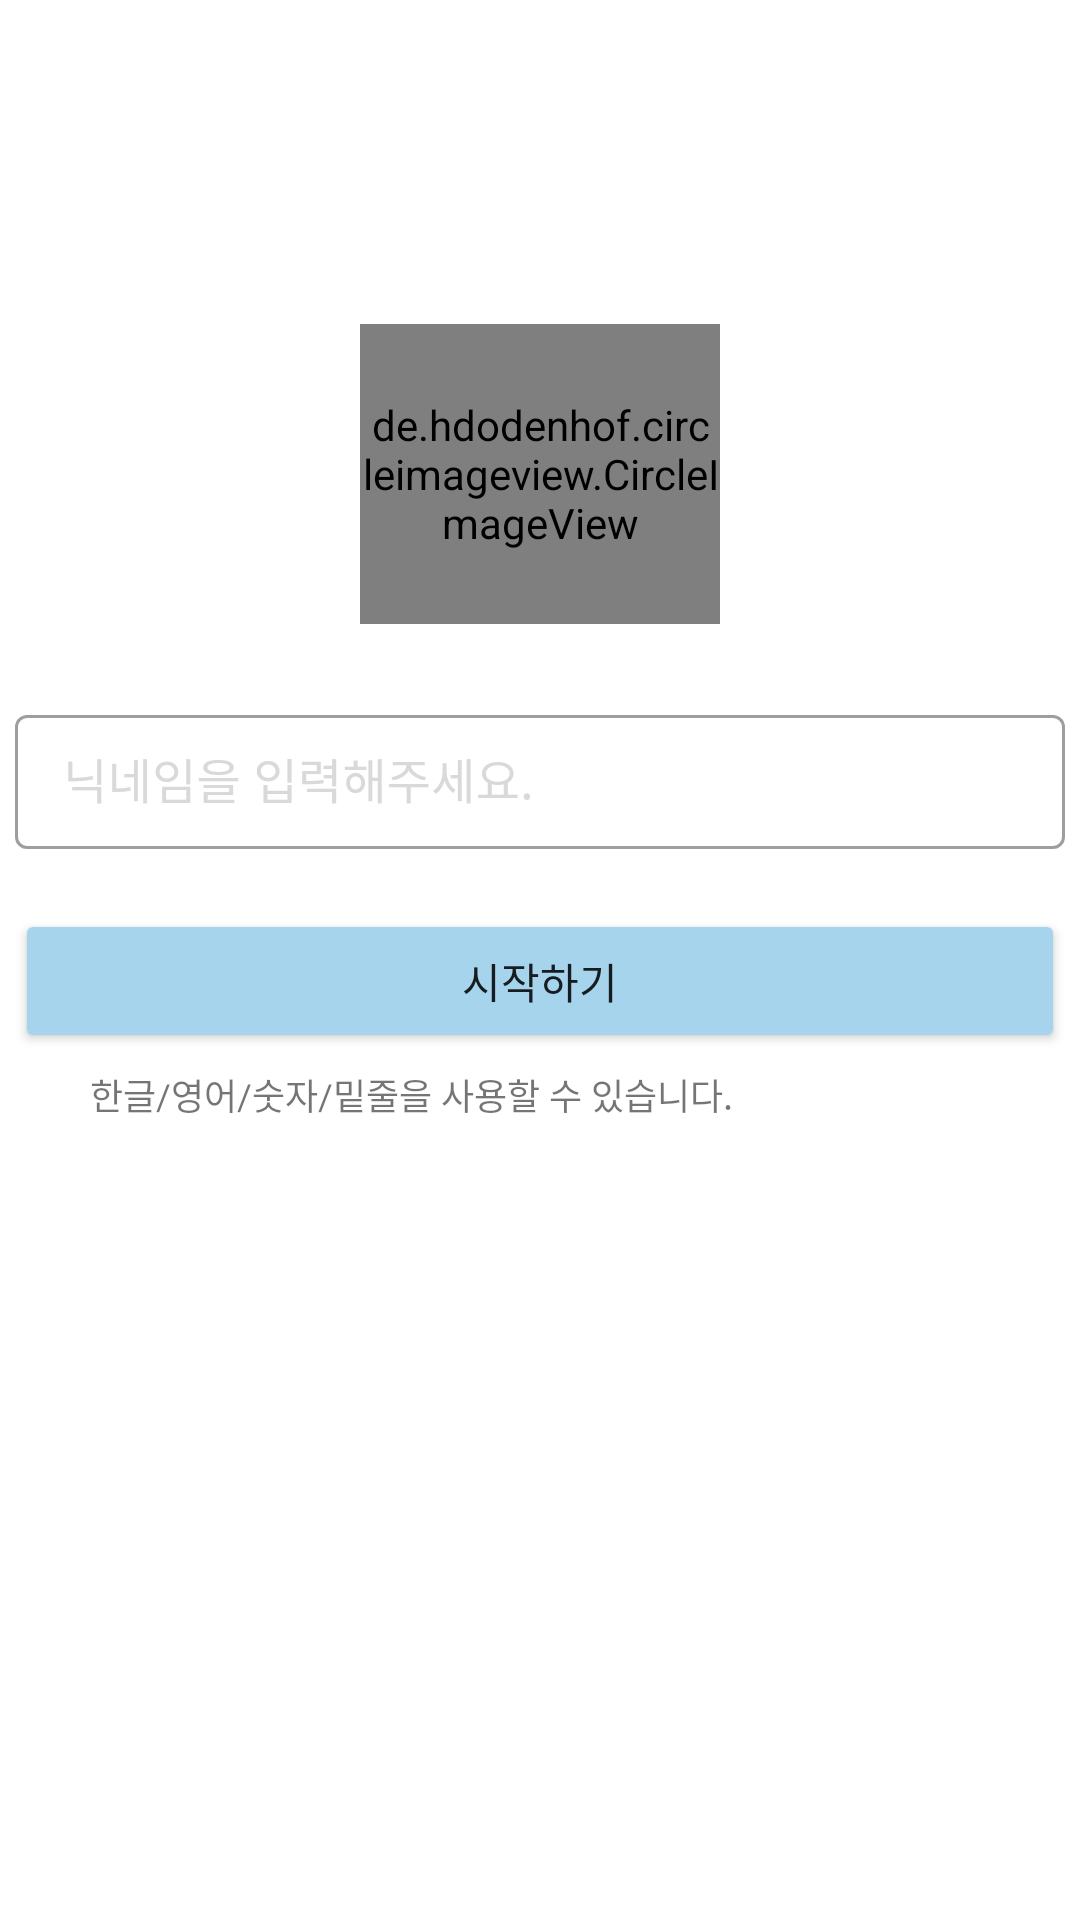

Reconstruct the res/layout file that produces this screen, plus the resources it refers to.
<!-- AndroidManifest.xml: application theme Theme.MapDiary -->
<!-- res/layout/activity_sign_up2.xml -->
<?xml version="1.0" encoding="utf-8"?>
<LinearLayout xmlns:android="http://schemas.android.com/apk/res/android"
    xmlns:app="http://schemas.android.com/apk/res-auto"
    xmlns:tools="http://schemas.android.com/tools"
    android:layout_width="match_parent"
    android:layout_height="match_parent"
    android:orientation="vertical"
    tools:context=".activity.SignUpActivity2">

    <androidx.appcompat.widget.Toolbar
        android:id="@+id/toolbar"
        android:layout_width="match_parent"
        android:layout_height="40dp"
        android:paddingTop="?attr/actionBarSize" />

    <de.hdodenhof.circleimageview.CircleImageView
        android:id="@+id/imageView2"
        android:layout_width="120dp"
        android:layout_height="100dp"
        android:layout_gravity="center"
        android:layout_marginTop="68dp"
        android:src="@drawable/ic_person_24"
        app:civ_border_color="@color/primaryColor"
        app:civ_border_overlay="true"
        app:civ_border_width="3dp"
        app:layout_constraintEnd_toEndOf="parent"
        app:layout_constraintHorizontal_bias="0.500"
        app:layout_constraintStart_toStartOf="parent"
        app:layout_constraintTop_toTopOf="parent" />

    <com.google.android.material.textfield.TextInputLayout
        android:id="@+id/textInputLayout"
        style="@style/Widget.MaterialComponents.TextInputLayout.OutlinedBox.Dense"
        android:layout_width="350dp"
        android:layout_height="50dp"
        android:layout_gravity="center"
        android:layout_marginTop="25dp"
        android:ems="10"
        android:hint="@string/inputNickName_string"
        android:textColorHint="#DAD8D8"
        app:layout_constraintEnd_toEndOf="parent"
        app:layout_constraintStart_toStartOf="parent"
        app:layout_constraintTop_toBottomOf="@+id/tvNickNamePlz">

        <com.google.android.material.textfield.TextInputEditText
            android:id="@+id/edtRegisterNickName"
            android:layout_width="match_parent"
            android:layout_height="wrap_content"
            android:inputType="textPersonName" />
    </com.google.android.material.textfield.TextInputLayout>

    <Button
        android:id="@+id/btnRegister"
        android:layout_width="350dp"
        android:layout_height="wrap_content"
        android:layout_gravity="center"
        android:layout_marginTop="20dp"
        android:backgroundTint="#A6D4ED"
        android:text="@string/start_string" />

    <TextView
        android:id="@+id/tvAno2"
        android:layout_width="wrap_content"
        android:layout_height="wrap_content"
        android:layout_marginLeft="30dp"
        android:layout_marginTop="5dp"
        android:gravity="start"
        android:text="@string/tvAnot2_string"
        android:textSize="12sp" />
</LinearLayout>
<!-- resources referenced by this layout -->
<resources>
  <color name="primaryColor">#90D7FD</color>
  <!-- drawable ic_person_24 (drawable) -->
  <vector android:height="24dp" android:tint="#84D3FE"
      android:viewportHeight="24" android:viewportWidth="24"
      android:width="24dp" xmlns:android="http://schemas.android.com/apk/res/android">
      <path android:fillColor="@android:color/white" android:pathData="M12,12c2.21,0 4,-1.79 4,-4s-1.79,-4 -4,-4 -4,1.79 -4,4 1.79,4 4,4zM12,14c-2.67,0 -8,1.34 -8,4v2h16v-2c0,-2.66 -5.33,-4 -8,-4z"/>
  </vector>
  <string name="inputNickName_string">닉네임을 입력해주세요.</string>
  <string name="start_string">시작하기</string>
  <string name="tvAnot2_string">한글/영어/숫자/밑줄을 사용할 수 있습니다.</string>
  <style name="Theme.MapDiary" parent="Theme.MaterialComponents.Light.NoActionBar">
          
          <item name="colorPrimary">@color/primaryColor</item>
          <item name="colorPrimaryVariant">#3700B3</item>
          <item name="colorOnPrimary">@color/white</item>
          
          <item name="colorSecondary">@color/teal_200</item>
          <item name="colorSecondaryVariant">@color/teal_700</item>
          <item name="colorOnSecondary">@color/black</item>
          
          <item name="android:statusBarColor">@color/primaryColor</item>
          
          <item name="android:windowActionBarOverlay">true</item>
  
      </style>
  <color name="white">#FFFFFFFF</color>
  <color name="teal_200">#FF03DAC5</color>
  <color name="teal_700">#FF018786</color>
  <color name="black">#FF000000</color>
</resources>
